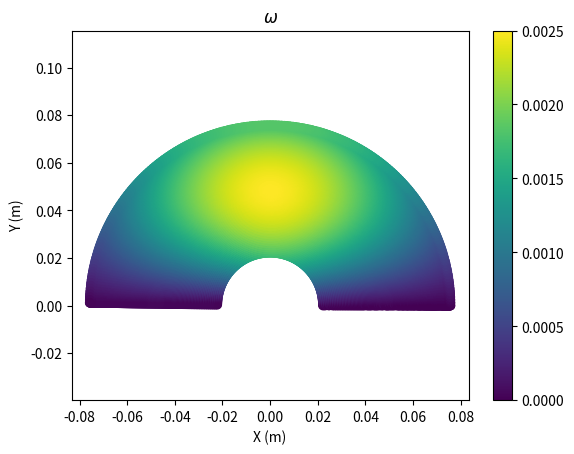

Generate this figure with matplotlib:
from matplotlib import pyplot as plt
from scipy.optimize import root
import numpy as np


class ThetaForceFunc:
    def __init__(self, theta1, theta2, l1=0.1, l2=0.03):
        # finger shape
        self.k1, self.k2 = 0.07, 0.07
        # [redacted]
        Ja = l1 * np.sin(theta1)
        Jb = l2 * np.sin(theta1 + theta2)
        Jd = l1 * np.cos(theta1)
        Je = l2 * np.cos(theta1 + theta2)
        self.J = np.asarray([[-Ja - Jb, -Jb],
                             [Jd + Je, Je]])

    def force(self, d1, d2):
        """given current finger configuration, return the contact force"""
        tao = np.asarray([self.k1 * d1, self.k2 * d2])
        fc = np.matmul(np.linalg.inv(self.J.T), tao.reshape(2, 1))
        return fc

    def omega(self):
        JTJ = np.matmul(self.J.T, self.J)
        w = np.linalg.det(JTJ)
        w = np.sqrt(w)
        return w

    def dtheta(self, fc):
        """given initial finger configuration, apply a small force, return the joint displacement"""
        tao = np.matmul(self.J.T, fc)
        d1 = tao[0] / self.k1
        d2 = tao[1] / self.k2
        return d1, d2


if __name__ == '__main__':

    f = 0.01
    resolution = 200
    l_total = 0.1
    l2s, theta2s = np.zeros((resolution * resolution)), np.zeros((resolution * resolution))
    omegas = np.zeros((resolution * resolution))
    theta1 = np.deg2rad(0)

    for row in np.arange(0, resolution):
        for col in np.arange(0, resolution):
            theta2 = col / resolution
            theta2 *= np.pi
            ratio = row / resolution + 0.1  # 0.5 to 1.5
            l1 = l_total * (0.35 / (0.35 + ratio))
            l2 = l_total - l1
            cfg = ThetaForceFunc(theta1, theta2, l1, l2)
            l2s[row * resolution + col] = l2
            theta2s[row * resolution + col] = theta2
            omegas[row * resolution + col] = cfg.omega()

    plt.figure()
    x = l2s * np.cos(theta2s)
    y = l2s * np.sin(theta2s)
    plt.scatter(x, y, c=omegas)
    plt.xlabel('X (m)')
    plt.ylabel('Y (m)')
    plt.axis('equal')
    plt.title(r'$\omega$')
    plt.colorbar()
    plt.show()
